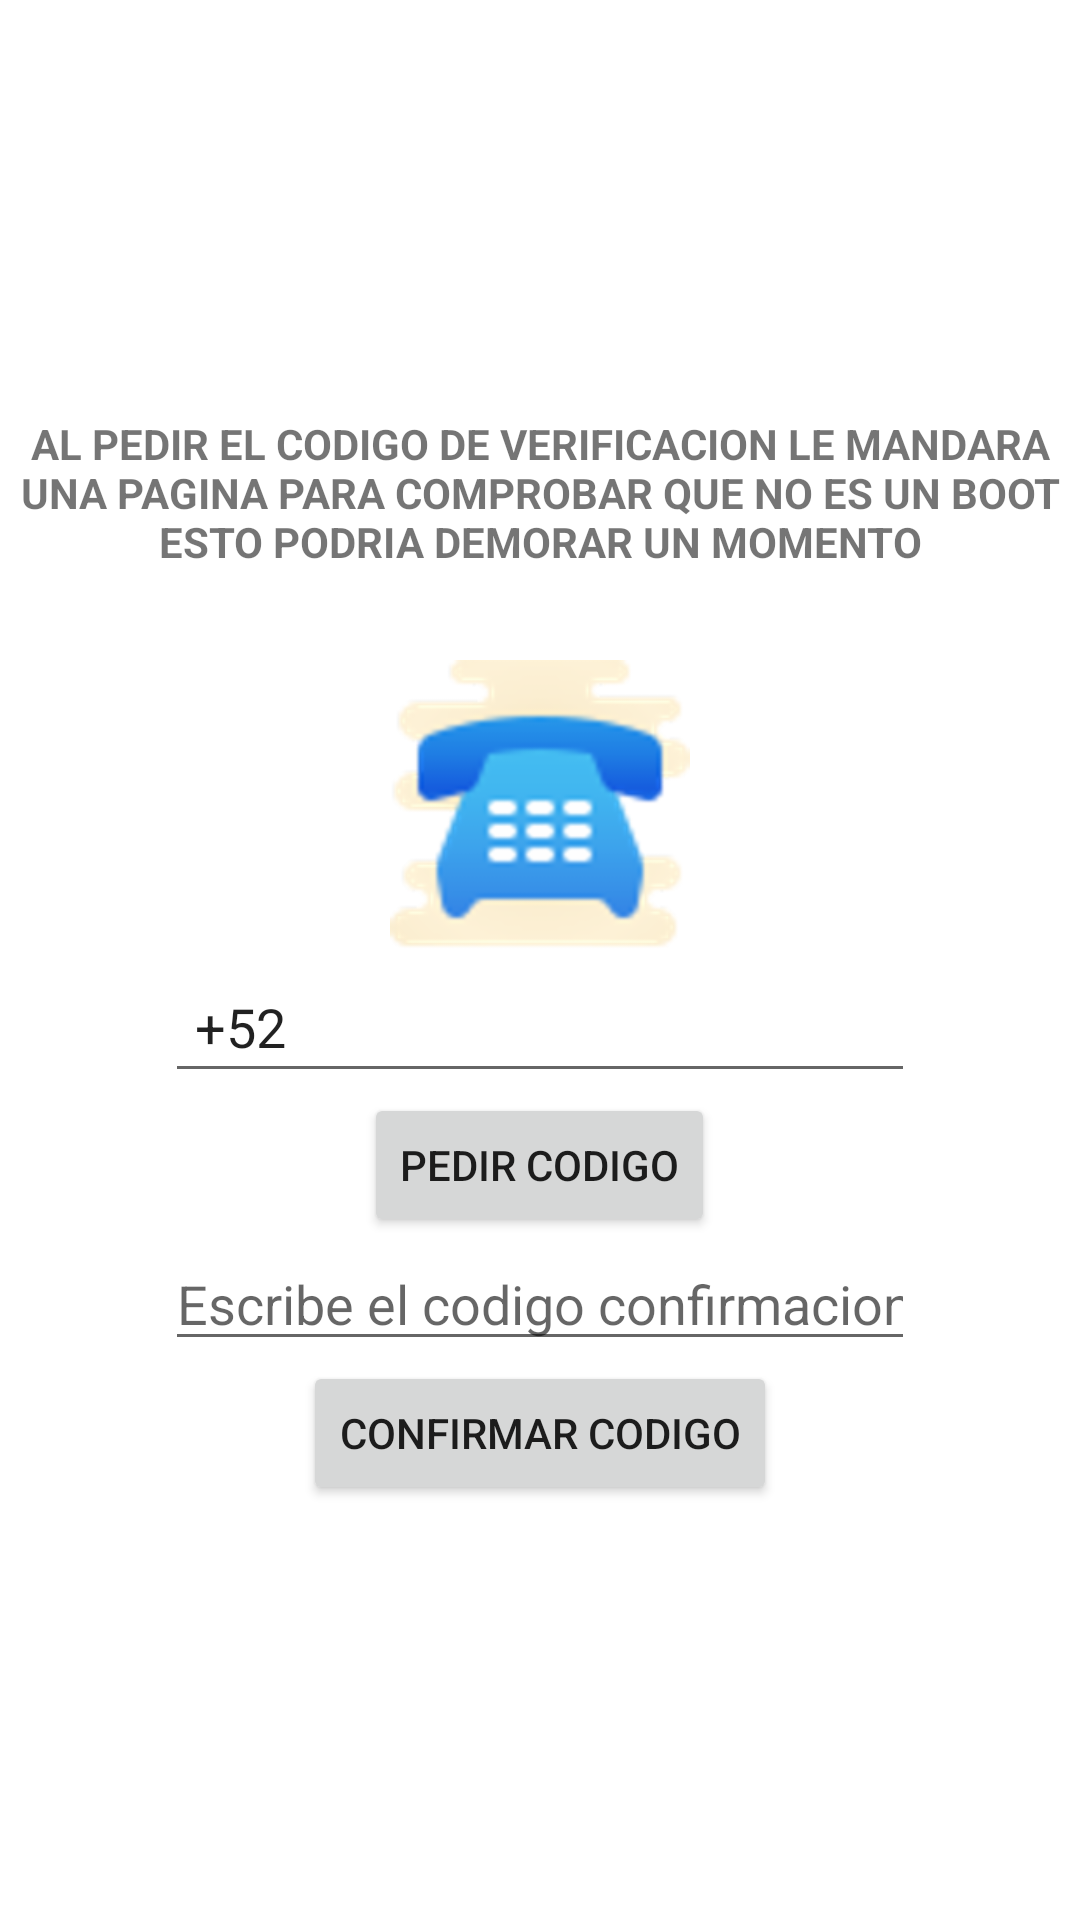

The Android layout XML behind this screen, and the referenced resources:
<!-- AndroidManifest.xml: application theme Theme.TEC_ITI3 -->
<!-- res/layout/activity_verificar_telefono.xml -->
<?xml version="1.0" encoding="utf-8"?>
<LinearLayout xmlns:android="http://schemas.android.com/apk/res/android"
    xmlns:app="http://schemas.android.com/apk/res-auto"
    xmlns:tools="http://schemas.android.com/tools"
    android:layout_width="match_parent"
    android:layout_height="match_parent"
    android:orientation="vertical"
    android:gravity="center"
    tools:context=".Verificar_telefono">
    <TextView
        android:gravity="center"
        android:layout_width="match_parent"
        android:layout_height="wrap_content"
        android:textStyle="bold"
        android:text="AL PEDIR EL CODIGO DE VERIFICACION LE MANDARA UNA PAGINA PARA COMPROBAR QUE NO ES UN BOOT ESTO PODRIA DEMORAR UN MOMENTO"/>

    <ImageView
        android:layout_marginTop="30dp"
        android:layout_width="100dp"
        android:layout_height="100dp"
        android:background="@drawable/telefono"/>

    <EditText
        android:id="@+id/etxtPhone"
        android:layout_width="250dp"
        android:layout_height="wrap_content"
        android:text="+52"
        android:hint="type your phone Number"
        android:inputType="phone"
        android:padding="10dp" />

    <Button
        android:layout_width="wrap_content"
        android:layout_height="wrap_content"
        android:onClick="requestCode"
        android:text="Pedir codigo" />



    <EditText
        android:id="@+id/etxtPhoneCode"
        android:layout_width="250dp"
        android:layout_height="wrap_content"
        android:hint="Escribe el codigo confirmacion"
        android:inputType="number" />

    <Button
        android:layout_width="wrap_content"
        android:layout_height="wrap_content"
        android:onClick="signIn"
        android:text="confirmar codigo" />
</LinearLayout>
<!-- resources referenced by this layout -->
<resources>
  <!-- drawable telefono: png bitmap (drawable-hdpi, 9913 bytes) -->
  <style name="Theme.TEC_ITI3" parent="Theme.MaterialComponents.DayNight.NoActionBar">
          
          <item name="colorPrimary">@color/Azul_tec</item>
          <item name="colorPrimaryVariant">@color/purple_700</item>
          <item name="colorOnPrimary">@color/white</item>
          
          <item name="colorSecondary">@color/teal_200</item>
          <item name="colorSecondaryVariant">@color/teal_700</item>
          <item name="colorOnSecondary">@color/black</item>
          
          <item name="android:statusBarColor" tools:targetApi="l">?attr/colorPrimaryVariant</item>
          
      </style>
  <color name="Azul_tec">#0932FF</color>
  <color name="purple_700">#FF3700B3</color>
  <color name="white">#FFFFFFFF</color>
  <color name="teal_200">#FF03DAC5</color>
  <color name="teal_700">#FF018786</color>
  <color name="black">#FF000000</color>
</resources>
